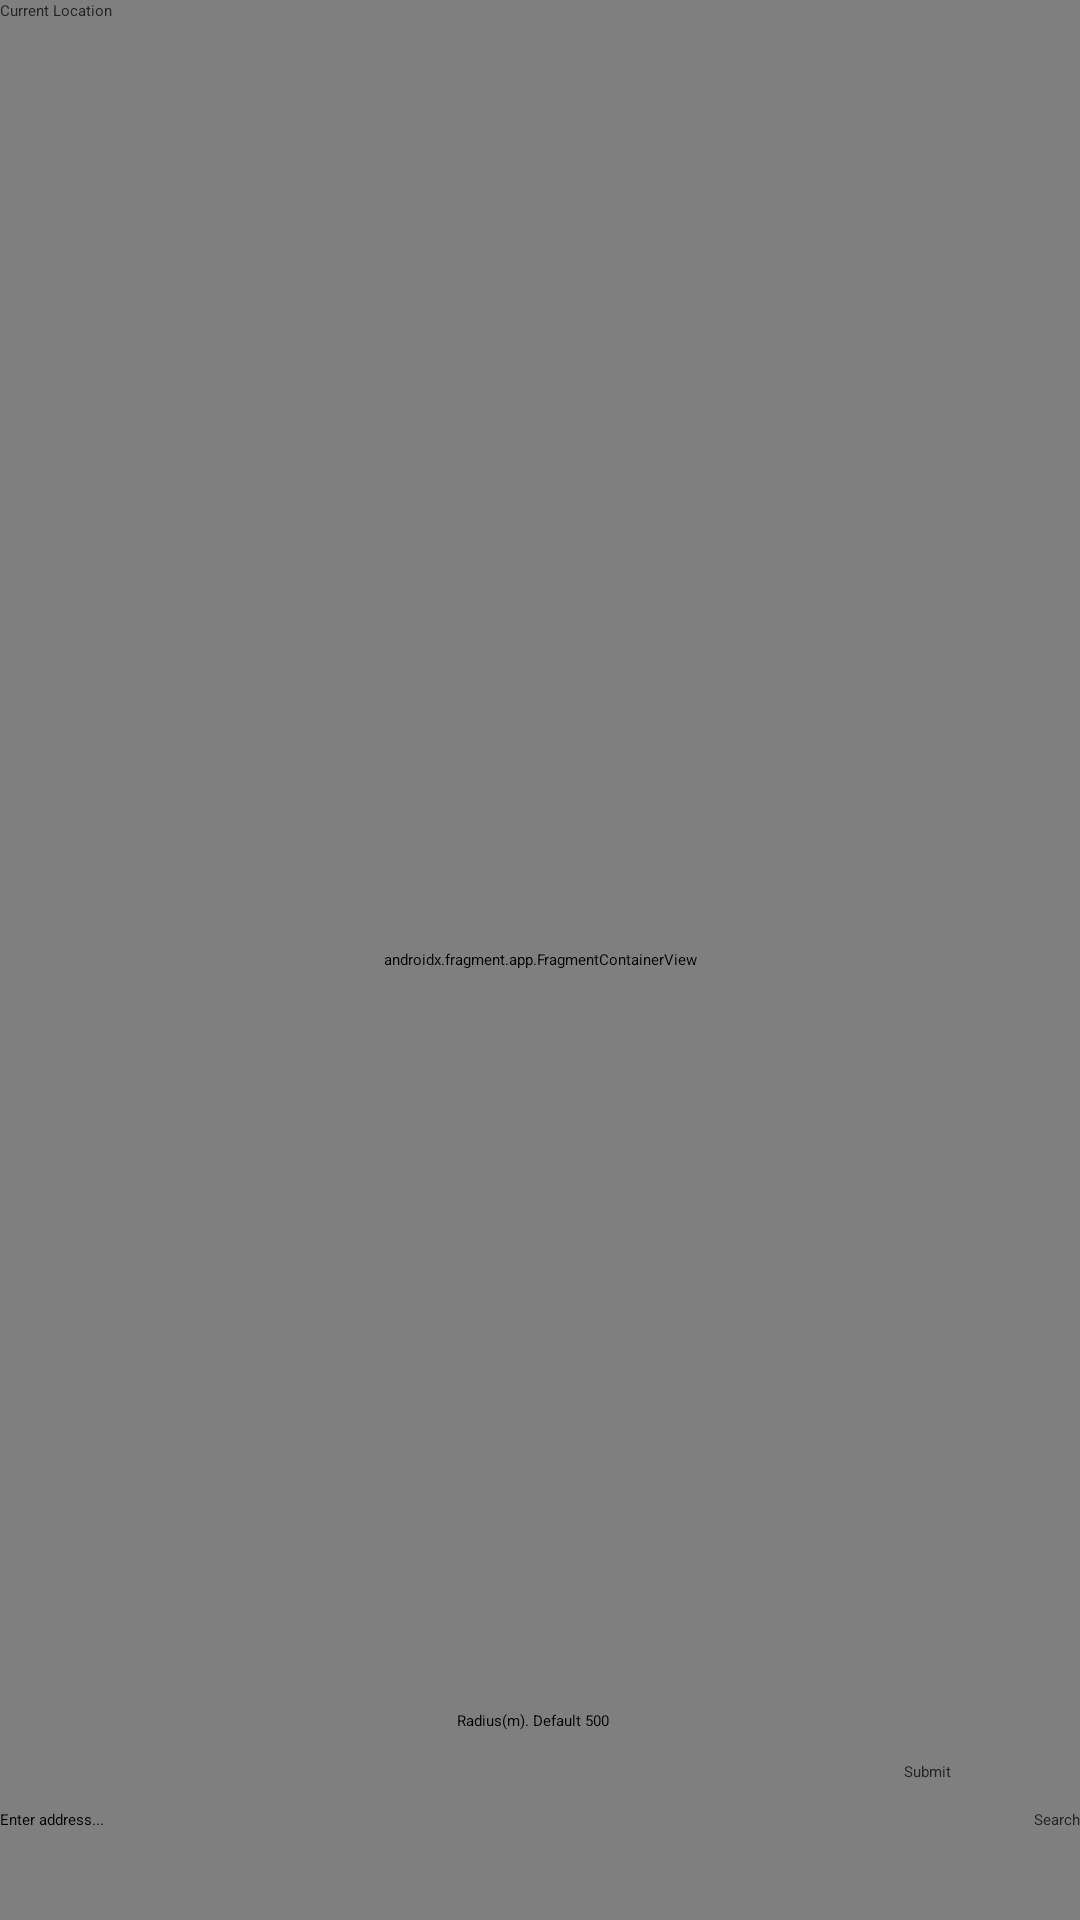

The Android layout XML behind this screen, and the referenced resources:
<!-- AndroidManifest.xml: application theme Theme.ConversationalIST -->
<!-- res/layout/activity_geofence.xml -->
<?xml version="1.0" encoding="utf-8"?>
<RelativeLayout xmlns:android="http://schemas.android.com/apk/res/android"
    xmlns:tools="http://schemas.android.com/tools"
    android:layout_width="match_parent"
    android:layout_height="match_parent"
    xmlns:app="http://schemas.android.com/apk/res-auto">

    <androidx.fragment.app.FragmentContainerView
        android:id="@+id/map"
        android:name="com.google.android.gms.maps.SupportMapFragment"
        android:layout_width="match_parent"
        android:layout_height="match_parent"
        tools:context=".GeofenceActivity" />

    <EditText
        android:id="@+id/enterAddress"
        android:layout_width="match_parent"
        android:layout_height="wrap_content"
        android:layout_alignParentStart="true"
        android:layout_alignParentBottom="true"
        android:layout_marginStart="0dp"
        android:layout_marginEnd="0dp"
        android:layout_marginBottom="30dp"
        android:layout_toStartOf="@+id/enter"
        android:hint="Enter address...">

    </EditText>

    <Button
        android:id="@+id/enter"
        android:layout_width="wrap_content"
        android:layout_height="wrap_content"
        android:layout_alignParentEnd="true"
        android:layout_alignParentBottom="true"
        android:layout_marginTop="0dp"
        android:layout_marginEnd="0dp"
        android:layout_marginBottom="30dp"
        android:backgroundTint="#FFFFFF"
        android:text="Search"
        android:textColor="#262322" />

    <EditText
        android:id="@+id/radius"
        android:layout_width="193dp"
        android:layout_height="wrap_content"
        android:layout_alignParentTop="true"
        android:layout_alignParentEnd="true"
        android:layout_marginTop="570dp"
        android:layout_marginEnd="16dp"
        android:background="@drawable/roundedbutton"
        android:ems="10"
        android:hint=" Radius(m). Default 500"
        android:inputType="numberDecimal" />

    <Button
        android:id="@+id/currentLocation"
        android:layout_width="wrap_content"
        android:layout_height="wrap_content"
        android:layout_marginTop="0dp"
        android:layout_marginEnd="0dp"
        android:backgroundTint="#FFFFFF"
        android:text="Current Location"
        android:textColor="#262322" />


    <Button
        android:id="@+id/done_button"
        android:layout_width="wrap_content"
        android:layout_height="wrap_content"
        android:layout_below="@+id/radius"
        android:layout_alignParentEnd="true"
        android:layout_marginTop="10dp"
        android:layout_marginEnd="43dp"
        android:backgroundTint="#F1FAEE"
        android:text="Submit"
        android:textColor="#262322"
        app:layout_constraintBottom_toBottomOf="@+id/radius" />


</RelativeLayout>
<!-- resources referenced by this layout -->
<resources>
  <style name="Theme.ConversationalIST" parent="Theme.MaterialComponents.DayNight.DarkActionBar">
          
          <item name="colorPrimary">@android:color/darker_gray</item>
          <item name="colorPrimaryVariant">@android:color/black</item>
          <item name="colorOnPrimary">@color/black</item>
          
          <item name="colorSecondary">@color/white</item>
          <item name="colorSecondaryVariant">@color/white</item>
          <item name="colorOnSecondary">@color/white</item>
          
          <item name="android:statusBarColor" tools:targetApi="l">?attr/colorPrimaryVariant</item>
          
      </style>
  <!-- not gathered from this repository: default colours our renderer supplied (Android Studio template values) -->
  <color name="black">#FF000000</color>
  <color name="white">#FFFFFFFF</color>
</resources>
